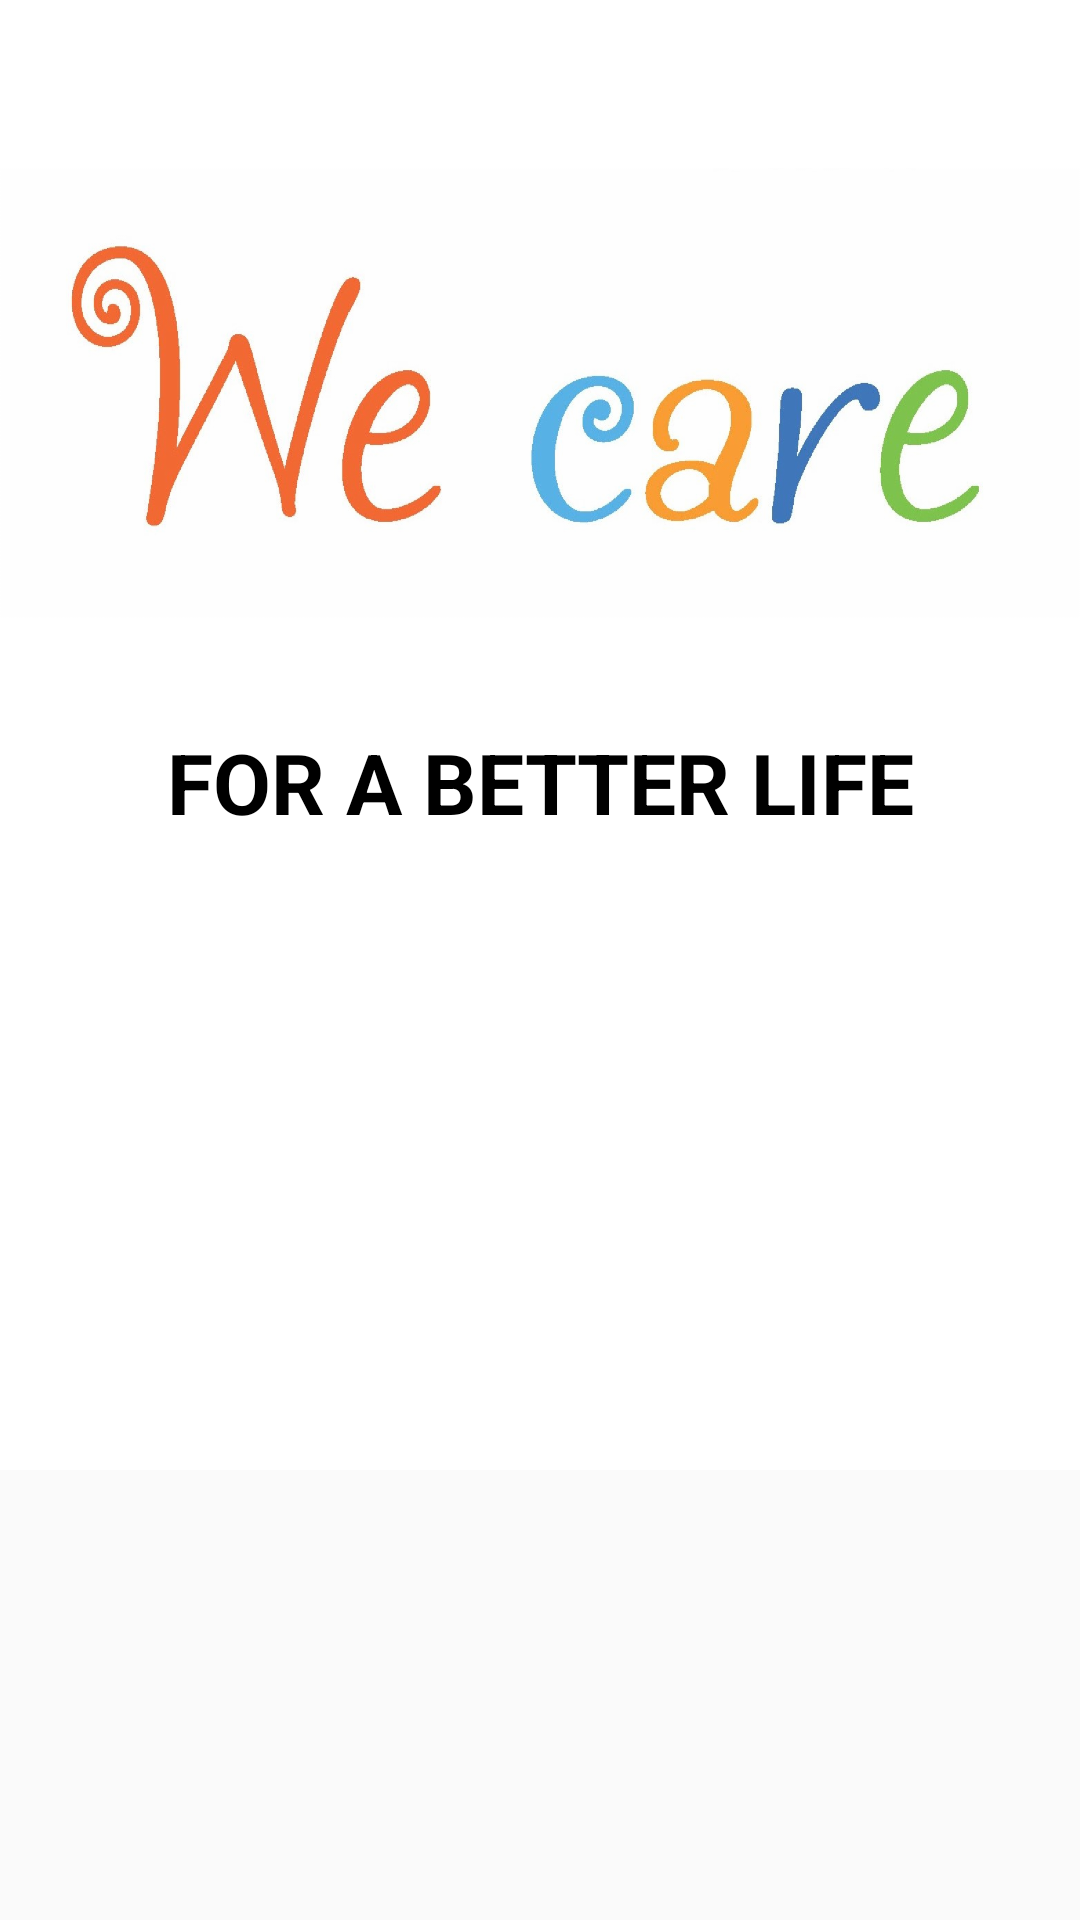

Reconstruct the res/layout file that produces this screen, plus the resources it refers to.
<!-- AndroidManifest.xml: application theme AppTheme -->
<!-- res/layout/app_bar_main.xml -->
<?xml version="1.0" encoding="utf-8"?>
<android.support.design.widget.CoordinatorLayout
    xmlns:android="http://schemas.android.com/apk/res/android"
    xmlns:app="http://schemas.android.com/apk/res-auto"
    xmlns:tools="http://schemas.android.com/tools"
    android:layout_width="match_parent"
    android:layout_height="match_parent"
    tools:context="com.example.hp.ikurenewedition.AfterSplash">

    <include
        layout="@layout/content_main"
        android:layout_height="490dp"
        tools:layout_editor_absoluteY="77dp"
        android:layout_width="match_parent" />

</android.support.design.widget.CoordinatorLayout>
<!-- res/layout/content_main.xml (included above) -->
<?xml version="1.0" encoding="utf-8"?>
<RelativeLayout xmlns:android="http://schemas.android.com/apk/res/android"
    xmlns:app="http://schemas.android.com/apk/res-auto"
    xmlns:tools="http://schemas.android.com/tools"
    android:layout_width="match_parent"
    android:layout_height="600dp"
    android:background="#FFFFFF"
    tools:context="com.example.hp.ikurenewedition.MainActivity">

        <ImageView
            android:id="@+id/image"
            android:layout_width="match_parent"
            android:layout_height="150dp"
            android:layout_alignParentStart="true"
            android:layout_alignParentTop="true"
            android:layout_marginTop="56dp"
            android:background="@drawable/wecareucover1" />

        <TextView
            android:id="@+id/serve"
            android:layout_width="match_parent"
            android:layout_height="wrap_content"
            android:layout_alignParentStart="true"
            android:layout_below="@+id/image"
            android:layout_marginTop="28dp"
            android:gravity="center_horizontal"
            android:padding="8dp"
            android:text="FOR A BETTER LIFE"
            android:textColor="#000000"
            android:textSize="28sp"
            android:textStyle="bold" />


    <EditText
        android:id="@+id/edittext"
        android:layout_width="400dp"
        android:layout_height="50dp"
        android:layout_below="@+id/serve"
        android:layout_centerHorizontal="true"
        android:layout_centerVertical="true"
        android:gravity="center"
        android:inputType="number"
        android:textSize="21sp"
        android:textStyle="bold"
        android:visibility="invisible" />

    <Button
        android:id="@+id/button"
        android:layout_width="240dp"
        android:layout_height="60dp"
        android:layout_below="@+id/edittext"
        android:layout_centerHorizontal="true"
        android:layout_marginTop="106dp"
        android:background="@drawable/circ_button"
        android:text="Welcome"
        android:textColor="#FFFFFF"
        android:textSize="18sp"
        android:textStyle="bold" />
    </RelativeLayout>
<!-- resources referenced by this layout -->
<resources>
  <!-- drawable wecareucover1: png bitmap (drawable-hdpi, 181467 bytes) -->
  <style name="AppTheme" parent="Theme.AppCompat.Light.NoActionBar">
          
          <item name="colorPrimary">@color/colorPrimary</item>
          <item name="colorPrimaryDark">@color/colorPrimaryDark</item>
          <item name="colorAccent">@color/colorAccent</item>
      </style>
  <color name="colorPrimary">#0067e2</color>
  <color name="colorPrimaryDark">#024dc4</color>
  <color name="colorAccent">#1148fa</color>
</resources>
